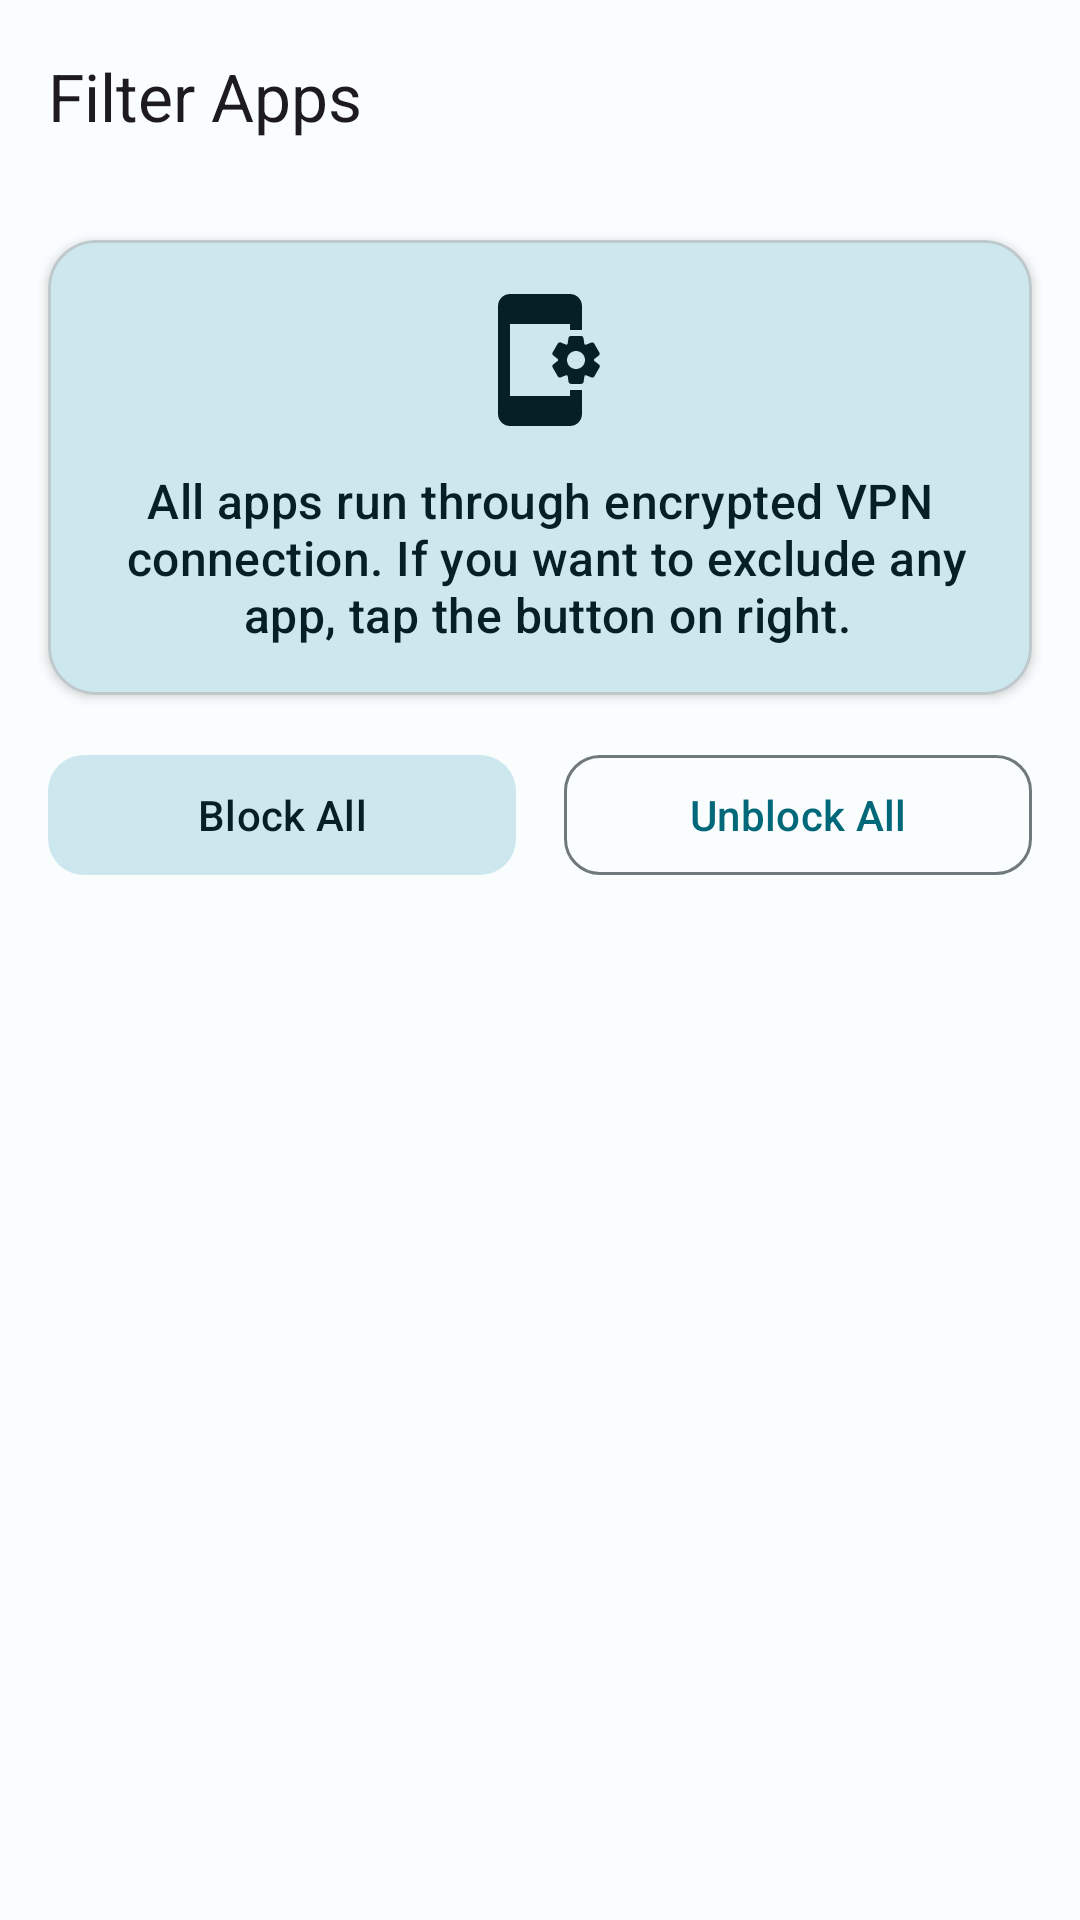

Layout XML and referenced resources for this Android screen:
<!-- AndroidManifest.xml: application theme Theme.SecondVPNLite -->
<!-- res/layout/activity_allowed_app.xml -->
<?xml version="1.0" encoding="utf-8"?>
<androidx.coordinatorlayout.widget.CoordinatorLayout
     xmlns:android="http://schemas.android.com/apk/res/android"
     xmlns:app="http://schemas.android.com/apk/res-auto"
     xmlns:tools="http://schemas.android.com/tools"
     android:layout_height="match_parent"
     android:layout_width="match_parent"
     android:background="?attr/colorSurface"
     tools:context=".settings.AllowedAppsActivity">

    <com.google.android.material.appbar.AppBarLayout
         android:layout_height="wrap_content"
         android:layout_width="match_parent"
         android:fitsSystemWindows="true">

        <com.google.android.material.appbar.MaterialToolbar
             android:layout_height="?attr/actionBarSize"
             android:layout_width="match_parent"
             app:title="@string/title_filter_apps"
             app:navigationIcon="@drawable/ic_back" />

    </com.google.android.material.appbar.AppBarLayout>

    <LinearLayout
         android:layout_height="match_parent"
         android:layout_width="match_parent"
         app:layout_behavior="@string/appbar_scrolling_view_behavior"
         android:orientation="vertical">

        <com.google.android.material.card.MaterialCardView
             android:layout_height="wrap_content"
             android:layout_width="match_parent"
             android:layout_margin="16dp"
             app:cardElevation="2dp"
             app:cardBackgroundColor="?attr/colorSecondaryContainer"
             app:cardCornerRadius="16dp">

            <LinearLayout
                 android:layout_height="wrap_content"
                 android:layout_width="match_parent"
                 android:gravity="center"
                 android:padding="16dp"
                 android:orientation="vertical">

                <ImageView
                     android:layout_height="48dp"
                     android:layout_width="48dp"
                     android:src="@drawable/baseline_app_settings_alt_24"
                     android:contentDescription="@string/title_filter_apps"
                     android:tint="?attr/colorOnSecondaryContainer" />

                <TextView
                     android:layout_height="wrap_content"
                     android:layout_width="match_parent"
                     android:gravity="center"
                     android:textAppearance="?attr/textAppearanceTitleMedium"
                     android:textColor="?attr/colorOnSecondaryContainer"
                     android:layout_marginTop="12dp"
                     android:text="@string/splittunneling" />

            </LinearLayout>

        </com.google.android.material.card.MaterialCardView>

        <LinearLayout
             android:layout_height="wrap_content"
             android:layout_width="match_parent"
             android:paddingEnd="16dp"
             android:orientation="vertical"
             android:paddingStart="16dp"
             android:id="@+id/tunnelBanner">

        </LinearLayout>

        <LinearLayout
             android:layout_height="wrap_content"
             android:layout_width="match_parent"
             android:paddingEnd="16dp"
             android:orientation="horizontal"
             android:paddingBottom="8dp"
             android:paddingStart="16dp">

            <com.google.android.material.button.MaterialButton
                 android:layout_height="wrap_content"
                 android:layout_width="0dp"
                 android:layout_marginEnd="8dp"
                 app:cornerRadius="12dp"
                 style="@style/Widget.Material3.Button.TonalButton"
                 android:layout_weight="1"
                 android:id="@+id/btnSelectAll"
                 android:text="@string/block_all" />

            <com.google.android.material.button.MaterialButton
                 android:layout_height="wrap_content"
                 android:layout_width="0dp"
                 app:cornerRadius="12dp"
                 style="@style/Widget.Material3.Button.OutlinedButton"
                 android:layout_marginStart="8dp"
                 android:layout_weight="1"
                 android:id="@+id/btnDeselectAll"
                 android:text="@string/unblock_all" />

        </LinearLayout>

        <androidx.recyclerview.widget.RecyclerView
             android:layout_height="0dp"
             android:layout_width="match_parent"
             tools:listitem="@layout/item_app"
             app:layoutManager="androidx.recyclerview.widget.LinearLayoutManager"
             android:layout_weight="1"
             android:id="@+id/splitRecyclerView" />

    </LinearLayout>

</androidx.coordinatorlayout.widget.CoordinatorLayout>
<!-- res/layout/item_app.xml (included above) -->
<?xml version="1.0" encoding="utf-8"?>
<LinearLayout
    xmlns:android="http://schemas.android.com/apk/res/android"
    xmlns:app="http://schemas.android.com/apk/res-auto"
    android:layout_width="match_parent"
    android:layout_height="wrap_content"
    android:orientation="vertical"
    android:background="?attr/selectableItemBackground"
    android:clickable="true"
    android:focusable="true">

    <LinearLayout
        android:layout_width="match_parent"
        android:layout_height="wrap_content"
        android:gravity="center_vertical"
        android:paddingStart="16dp"
        android:paddingEnd="16dp"
        android:paddingTop="12dp"
        android:paddingBottom="12dp">

        
        <com.google.android.material.card.MaterialCardView
            android:layout_width="48dp"
            android:layout_height="48dp"
            android:layout_marginEnd="16dp"
            app:cardBackgroundColor="?attr/colorSurfaceVariant"
            app:cardCornerRadius="12dp"
            app:cardElevation="0dp">

            <ImageView
                android:layout_width="36dp"
                android:layout_height="36dp"
                android:layout_gravity="center"
                android:src="@drawable/baseline_app_settings_alt_24"
                android:tint="?attr/colorOnSurfaceVariant"
                android:id="@+id/appIcon"
                android:contentDescription="App icon" />

        </com.google.android.material.card.MaterialCardView>

        
        <LinearLayout
            android:layout_width="0dp"
            android:layout_height="wrap_content"
            android:layout_weight="1"
            android:orientation="vertical">

            <TextView
                android:layout_width="match_parent"
                android:layout_height="wrap_content"
                android:textColor="?attr/colorOnSurface"
                android:textAppearance="?attr/textAppearanceBodyLarge"
                android:id="@+id/appName"
                android:text="appName" />

            <TextView
                android:layout_width="match_parent"
                android:layout_height="wrap_content"
                android:textColor="?attr/colorOnSurfaceVariant"
                android:textAppearance="?attr/textAppearanceBodySmall"
                android:id="@+id/packageName"
                android:text="packageName" />

        </LinearLayout>

        
        <com.google.android.material.materialswitch.MaterialSwitch
            android:layout_width="wrap_content"
            android:layout_height="wrap_content"
            android:id="@+id/switchBtn" />

    </LinearLayout>

    
    <com.google.android.material.divider.MaterialDivider
        android:layout_width="match_parent"
        android:layout_height="wrap_content"
        app:dividerInsetStart="80dp" />

</LinearLayout>
<!-- resources referenced by this layout -->
<resources>
  <!-- drawable baseline_app_settings_alt_24 (drawable) -->
  <vector xmlns:android="http://schemas.android.com/apk/res/android" android:height="24dp" android:tint="#1C78C8" android:viewportHeight="24" android:viewportWidth="24" android:width="24dp">
        
      <path android:fillColor="@android:color/white" android:pathData="M21.81,12.74l-0.82,-0.63v-0.22l0.8,-0.63c0.16,-0.12 0.2,-0.34 0.1,-0.51l-0.85,-1.48c-0.07,-0.13 -0.21,-0.2 -0.35,-0.2 -0.05,0 -0.1,0.01 -0.15,0.03l-0.95,0.38c-0.08,-0.05 -0.11,-0.07 -0.19,-0.11l-0.15,-1.01c-0.03,-0.21 -0.2,-0.36 -0.4,-0.36h-1.71c-0.2,0 -0.37,0.15 -0.4,0.34l-0.14,1.01c-0.03,0.02 -0.07,0.03 -0.1,0.05l-0.09,0.06 -0.95,-0.38c-0.05,-0.02 -0.1,-0.03 -0.15,-0.03 -0.14,0 -0.27,0.07 -0.35,0.2l-0.85,1.48c-0.1,0.17 -0.06,0.39 0.1,0.51l0.8,0.63v0.23l-0.8,0.63c-0.16,0.12 -0.2,0.34 -0.1,0.51l0.85,1.48c0.07,0.13 0.21,0.2 0.35,0.2 0.05,0 0.1,-0.01 0.15,-0.03l0.95,-0.37c0.08,0.05 0.12,0.07 0.2,0.11l0.15,1.01c0.03,0.2 0.2,0.34 0.4,0.34h1.71c0.2,0 0.37,-0.15 0.4,-0.34l0.15,-1.01c0.03,-0.02 0.07,-0.03 0.1,-0.05l0.09,-0.06 0.95,0.38c0.05,0.02 0.1,0.03 0.15,0.03 0.14,0 0.27,-0.07 0.35,-0.2l0.85,-1.48c0.1,-0.17 0.06,-0.39 -0.1,-0.51zM18,13.5c-0.83,0 -1.5,-0.67 -1.5,-1.5s0.67,-1.5 1.5,-1.5 1.5,0.67 1.5,1.5 -0.67,1.5 -1.5,1.5zM17,17h2v4c0,1.1 -0.9,2 -2,2H7c-1.1,0 -2,-0.9 -2,-2V3c0,-1.1 0.9,-2 2,-2h10c1.1,0 2,0.9 2,2v4h-2V6H7v12h10v-1z"/>
      
  </vector>
  <string name="block_all">Block All</string>
  <string name="splittunneling">All apps run through encrypted VPN\n connection. If you want to exclude any\n app, tap the button on right.</string>
  <string name="title_filter_apps">Filter Apps</string>
  <string name="unblock_all">Unblock All</string>
  <color name="md_theme_light_primary">#006879</color>
  <color name="md_theme_light_onPrimary">#FFFFFF</color>
  <color name="md_theme_light_primaryContainer">#A2EEFF</color>
  <color name="md_theme_light_onPrimaryContainer">#001F26</color>
  <color name="md_theme_light_secondary">#4A6268</color>
  <color name="md_theme_light_onSecondary">#FFFFFF</color>
  <color name="md_theme_light_secondaryContainer">#CCE7EE</color>
  <color name="md_theme_light_onSecondaryContainer">#051F24</color>
  <color name="md_theme_light_tertiary">#545D7E</color>
  <color name="md_theme_light_onTertiary">#FFFFFF</color>
  <color name="md_theme_light_tertiaryContainer">#DBE1FF</color>
  <color name="md_theme_light_onTertiaryContainer">#101A37</color>
  <color name="md_theme_light_error">#BA1A1A</color>
  <color name="md_theme_light_onError">#FFFFFF</color>
  <color name="md_theme_light_errorContainer">#FFDAD6</color>
  <color name="md_theme_light_onErrorContainer">#410002</color>
  <color name="md_theme_light_background">#FAFDFD</color>
  <color name="md_theme_light_onBackground">#191C1D</color>
  <color name="md_theme_light_surface">#FAFDFD</color>
  <color name="md_theme_light_onSurface">#191C1D</color>
  <color name="md_theme_light_surfaceVariant">#DBE4E7</color>
  <color name="md_theme_light_onSurfaceVariant">#3F484B</color>
  <color name="md_theme_light_outline">#6F797C</color>
  <color name="md_theme_light_outlineVariant">#BFC8CB</color>
  <color name="md_theme_light_inverseSurface">#2D3132</color>
  <color name="md_theme_light_inverseOnSurface">#EFF1F1</color>
  <color name="md_theme_light_inversePrimary">#53D7EF</color>
</resources>
